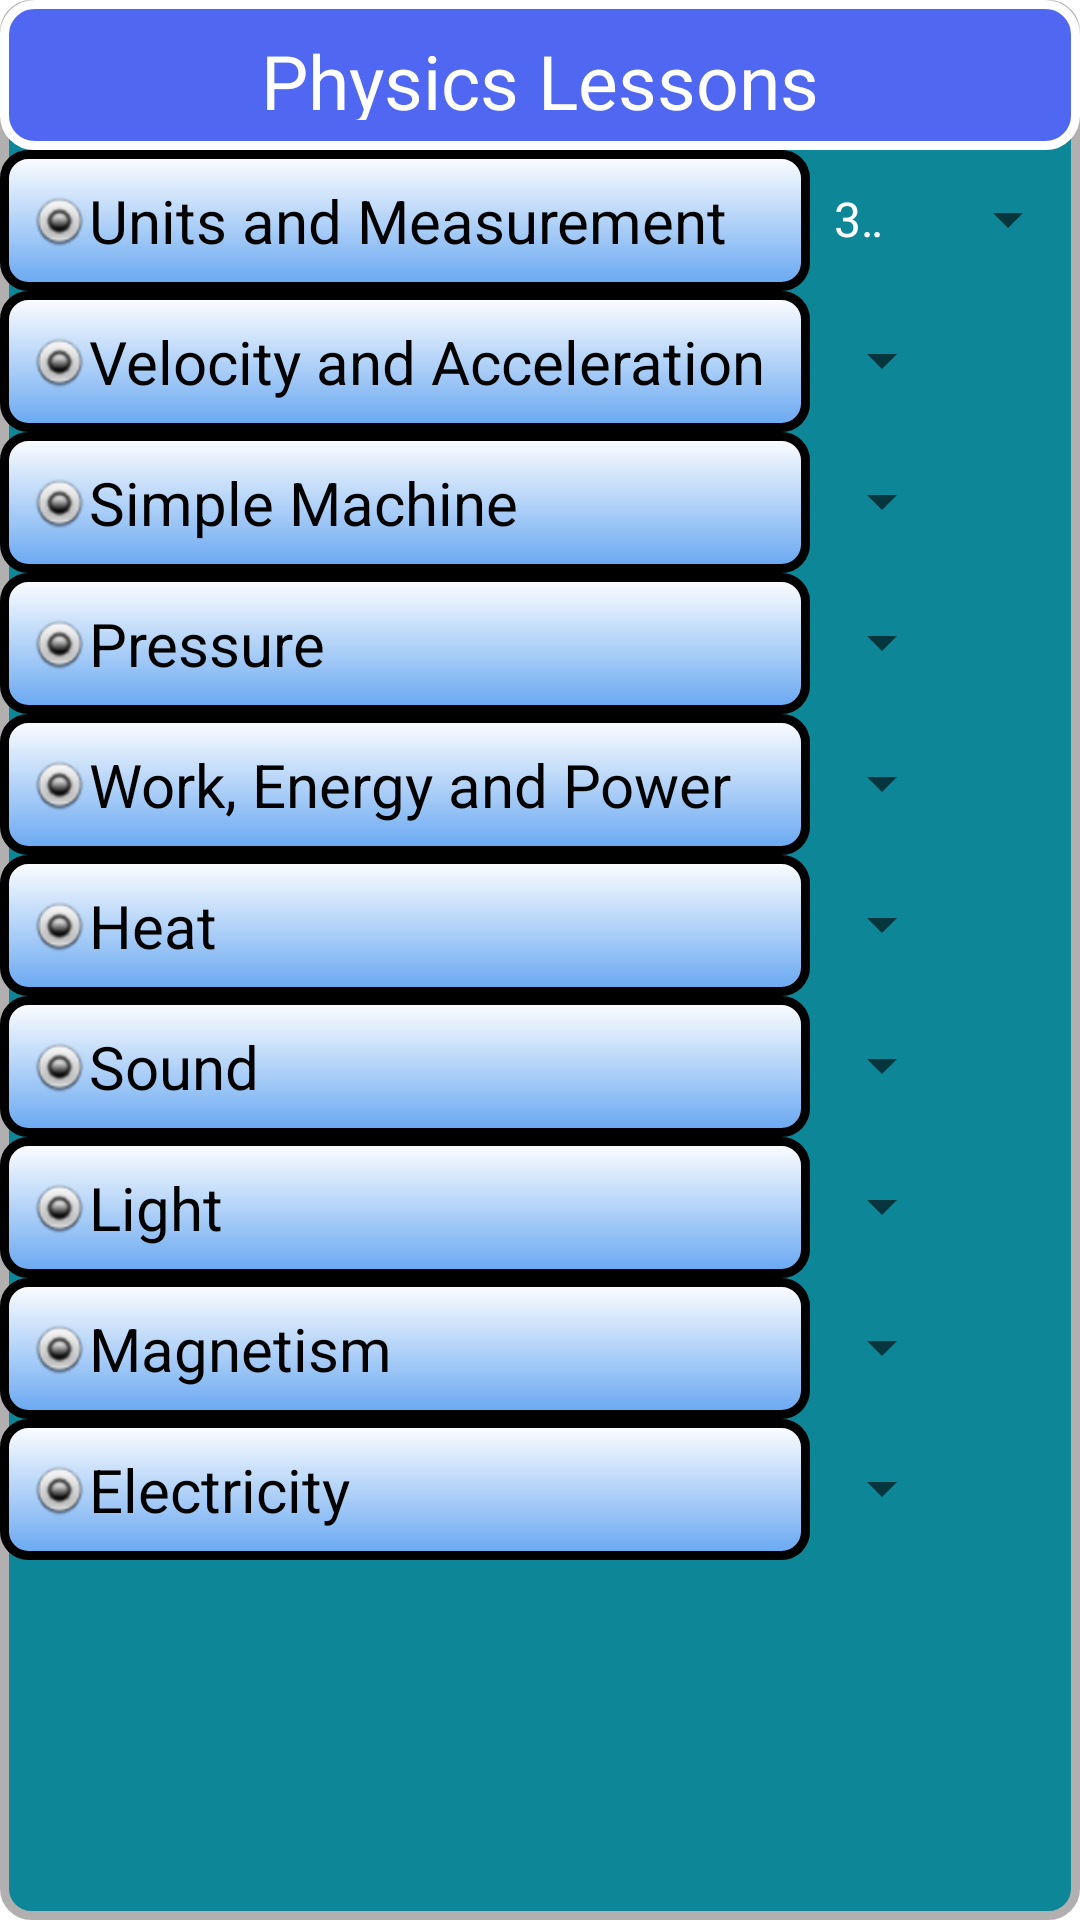

This screen was rendered from an Android layout file. Write that file and the resources it references.
<!-- AndroidManifest.xml: application theme AppTheme -->
<!-- res/layout/activity_physics_lessons.xml -->
<?xml version="1.0" encoding="utf-8"?>
<RelativeLayout xmlns:android="http://schemas.android.com/apk/res/android"
    xmlns:tools="http://schemas.android.com/tools"
    android:layout_width="match_parent"
    android:layout_height="match_parent"
    android:background="@drawable/layoutdesign"
    tools:context="com.kullabs.kullabsapp.PhysicsLessons">

    <TextView
        android:id="@+id/physics_header"
        style="@style/physic_header"
        android:layout_width="match_parent"
        android:layout_height="50dp"
        android:background="@drawable/headertxtdesign"
        android:gravity="center" />

    <TextView
        android:id="@+id/units"
        style="@style/units"
        android:layout_width="270dp"
        android:layout_height="wrap_content"
        android:layout_below="@+id/physics_header"
        android:background="@drawable/unitsdesign"
        android:drawableLeft="@android:drawable/radiobutton_on_background" />

    <Spinner
        android:layout_width="wrap_content"
        android:layout_height="46dp"
        android:id="@+id/spn1"
        android:entries="@array/spn1_item"
        android:layout_below="@+id/physics_header"
        android:layout_toRightOf="@+id/units" />

    <TextView
        android:id="@+id/velocity"
        style="@style/velocity"
        android:layout_width="270dp"
        android:layout_height="wrap_content"
        android:layout_below="@+id/units"
        android:background="@drawable/unitsdesign"
        android:drawableLeft="@android:drawable/radiobutton_on_background" />

    <Spinner
        android:layout_width="wrap_content"
        android:layout_height="46dp"
        android:id="@+id/spn2"
        android:layout_below="@+id/units"
        android:layout_toRightOf="@+id/velocity" />

    <TextView
        android:id="@+id/machine"
        style="@style/machine"
        android:layout_width="270dp"
        android:layout_height="wrap_content"
        android:layout_below="@+id/velocity"
        android:background="@drawable/unitsdesign"
        android:drawableLeft="@android:drawable/radiobutton_on_background" />

    <Spinner
        android:layout_width="wrap_content"
        android:layout_height="46dp"
        android:id="@+id/spn3"
        android:layout_below="@+id/velocity"
        android:layout_toRightOf="@+id/machine" />

    <TextView
        android:id="@+id/pressure"
        style="@style/pressure"
        android:layout_width="270dp"
        android:layout_height="wrap_content"
        android:layout_below="@+id/machine"
        android:background="@drawable/unitsdesign"
        android:drawableLeft="@android:drawable/radiobutton_on_background" />

    <Spinner
        android:layout_width="wrap_content"
        android:layout_height="46dp"
        android:id="@+id/spn4"
        android:layout_below="@+id/machine"
        android:layout_toRightOf="@+id/pressure" />

    <TextView
        android:id="@+id/wep"
        style="@style/wep"
        android:layout_width="270dp"
        android:layout_height="wrap_content"
        android:layout_below="@+id/pressure"
        android:background="@drawable/unitsdesign"
        android:drawableLeft="@android:drawable/radiobutton_on_background" />

    <Spinner
        android:layout_width="wrap_content"
        android:layout_height="46dp"
        android:id="@+id/spn5"
        android:layout_below="@+id/pressure"
        android:layout_toRightOf="@+id/wep" />

    <TextView
        android:id="@+id/heat"
        style="@style/heat"
        android:layout_width="270dp"
        android:layout_height="wrap_content"
        android:layout_below="@+id/wep"
        android:background="@drawable/unitsdesign"
        android:drawableLeft="@android:drawable/radiobutton_on_background" />

    <Spinner
        android:layout_width="wrap_content"
        android:layout_height="46dp"
        android:id="@+id/spn6"
        android:layout_below="@+id/wep"
        android:layout_toRightOf="@+id/heat" />

    <TextView
        android:id="@+id/sound"
        style="@style/sound"
        android:layout_width="270dp"
        android:layout_height="wrap_content"
        android:layout_below="@+id/heat"
        android:background="@drawable/unitsdesign"
        android:drawableLeft="@android:drawable/radiobutton_on_background" />

    <Spinner
        android:layout_width="wrap_content"
        android:layout_height="46dp"
        android:id="@+id/spn7"
        android:layout_below="@+id/heat"
        android:layout_toRightOf="@+id/sound" />

    <TextView
        android:id="@+id/light"
        style="@style/light"
        android:layout_width="270dp"
        android:layout_height="wrap_content"
        android:layout_below="@+id/sound"
        android:background="@drawable/unitsdesign"
        android:drawableLeft="@android:drawable/radiobutton_on_background" />

    <Spinner
        android:layout_width="wrap_content"
        android:layout_height="46dp"
        android:id="@+id/spn8"
        android:layout_below="@+id/sound"
        android:layout_toRightOf="@+id/light" />

    <TextView
        android:id="@+id/magnetism"
        style="@style/magnetism"
        android:layout_width="270dp"
        android:layout_height="wrap_content"
        android:layout_below="@+id/light"
        android:background="@drawable/unitsdesign"
        android:drawableLeft="@android:drawable/radiobutton_on_background" />

    <Spinner
        android:layout_width="wrap_content"
        android:layout_height="46dp"
        android:id="@+id/spn9"
        android:layout_below="@+id/light"
        android:layout_toRightOf="@+id/magnetism" />

    <TextView
        android:id="@+id/elctricity"
        style="@style/electricity"
        android:layout_width="270dp"
        android:layout_height="wrap_content"
        android:layout_below="@+id/magnetism"
        android:background="@drawable/unitsdesign"
        android:drawableLeft="@android:drawable/radiobutton_on_background" />

    <Spinner
        android:layout_width="wrap_content"
        android:layout_height="46dp"
        android:id="@+id/spn10"
        android:layout_below="@+id/magnetism"
        android:layout_toRightOf="@+id/elctricity" />


</RelativeLayout>
<!-- resources referenced by this layout -->
<resources>
  <string-array name="spn1_item">
          <item>3 Notes</item>
          <item>10 Videos</item>
          <item>69 Exercises</item>
          <item>3 Tests</item>
      </string-array>
  <style name="heat">
          <item name="android:text">@string/heattxt</item>
          <item name="android:textSize">20sp</item>
          <item name="android:textColor">#000000</item>
          <item name="android:background">#b7382fdc</item>
          <item name="android:padding">10dp</item>
          <item name="android:paddingLeft">20dp</item>
      </style>
  <style name="light">
          <item name="android:text">@string/lighttxt</item>
          <item name="android:textSize">20sp</item>
          <item name="android:textColor">#000000</item>
          <item name="android:background">#b7382fdc</item>
          <item name="android:padding">10dp</item>
          <item name="android:paddingLeft">20dp</item>
      </style>
  <style name="machine">
          <item name="android:text">@string/machinetxt</item>
          <item name="android:textSize">20sp</item>
          <item name="android:textColor">#000000</item>
          <item name="android:background">#b7382fdc</item>
          <item name="android:padding">10dp</item>
          <item name="android:paddingLeft">20dp</item>
      </style>
  <style name="physic_header">
          <item name="android:text">@string/physicstitle</item>
          <item name="android:textSize">25sp</item>
          <item name="android:textColor">#FFFFFF</item>
          <item name="android:background">#d40c1397</item>
          <item name="android:padding">10dp</item>
      </style>
  <style name="sound">
          <item name="android:text">@string/soundtxt</item>
          <item name="android:textSize">20sp</item>
          <item name="android:textColor">#000000</item>
          <item name="android:background">#b7382fdc</item>
          <item name="android:padding">10dp</item>
          <item name="android:paddingLeft">20dp</item>
      </style>
  <style name="units">
          <item name="android:text">@string/unitstxt</item>
          <item name="android:textSize">20sp</item>
          <item name="android:textColor">#000000</item>
          <item name="android:background">#b7382fdc</item>
          <item name="android:padding">10dp</item>
          <item name="android:paddingLeft">20dp</item>
      </style>
  <style name="wep">
          <item name="android:text">@string/weptxt</item>
          <item name="android:textSize">20sp</item>
          <item name="android:textColor">#000000</item>
          <item name="android:background">#b7382fdc</item>
          <item name="android:padding">10dp</item>
          <item name="android:paddingLeft">20dp</item>
      </style>
  <color name="blue">#4f67f1</color>
  <color name="white">#ffffff</color>
  <color name="lightblue">#67a7f1</color>
  <color name="black">#000000</color>
  <string name="electrictxt">Electricity</string>
  <string name="heattxt">Heat</string>
  <string name="lighttxt">Light</string>
  <string name="machinetxt">Simple Machine</string>
  <string name="magnettxt">Magnetism</string>
  <string name="physicstitle">Physics Lessons</string>
  <string name="pressuretxt">Pressure</string>
  <string name="soundtxt">Sound</string>
  <string name="unitstxt">Units and Measurement</string>
  <string name="velocitytxt">Velocity and Acceleration</string>
  <string name="weptxt">Work, Energy and Power</string>
  <color name="myPrimaryColor">#0d8697</color>
  <color name="myPrimaryDarkColor">#042d33</color>
  <color name="myAccentColor">#FF4081</color>
  <color name="myTextPrimaryColor">#ffffff</color>
  <style name="DrawerArrowStyle" parent="Widget.AppCompat.DrawerArrowToggle">
          <item name="spinBars">true</item>
          <item name="color">@android:color/white</item>
      </style>
  <color name="myWindowBackground">#FFF</color>
</resources>
